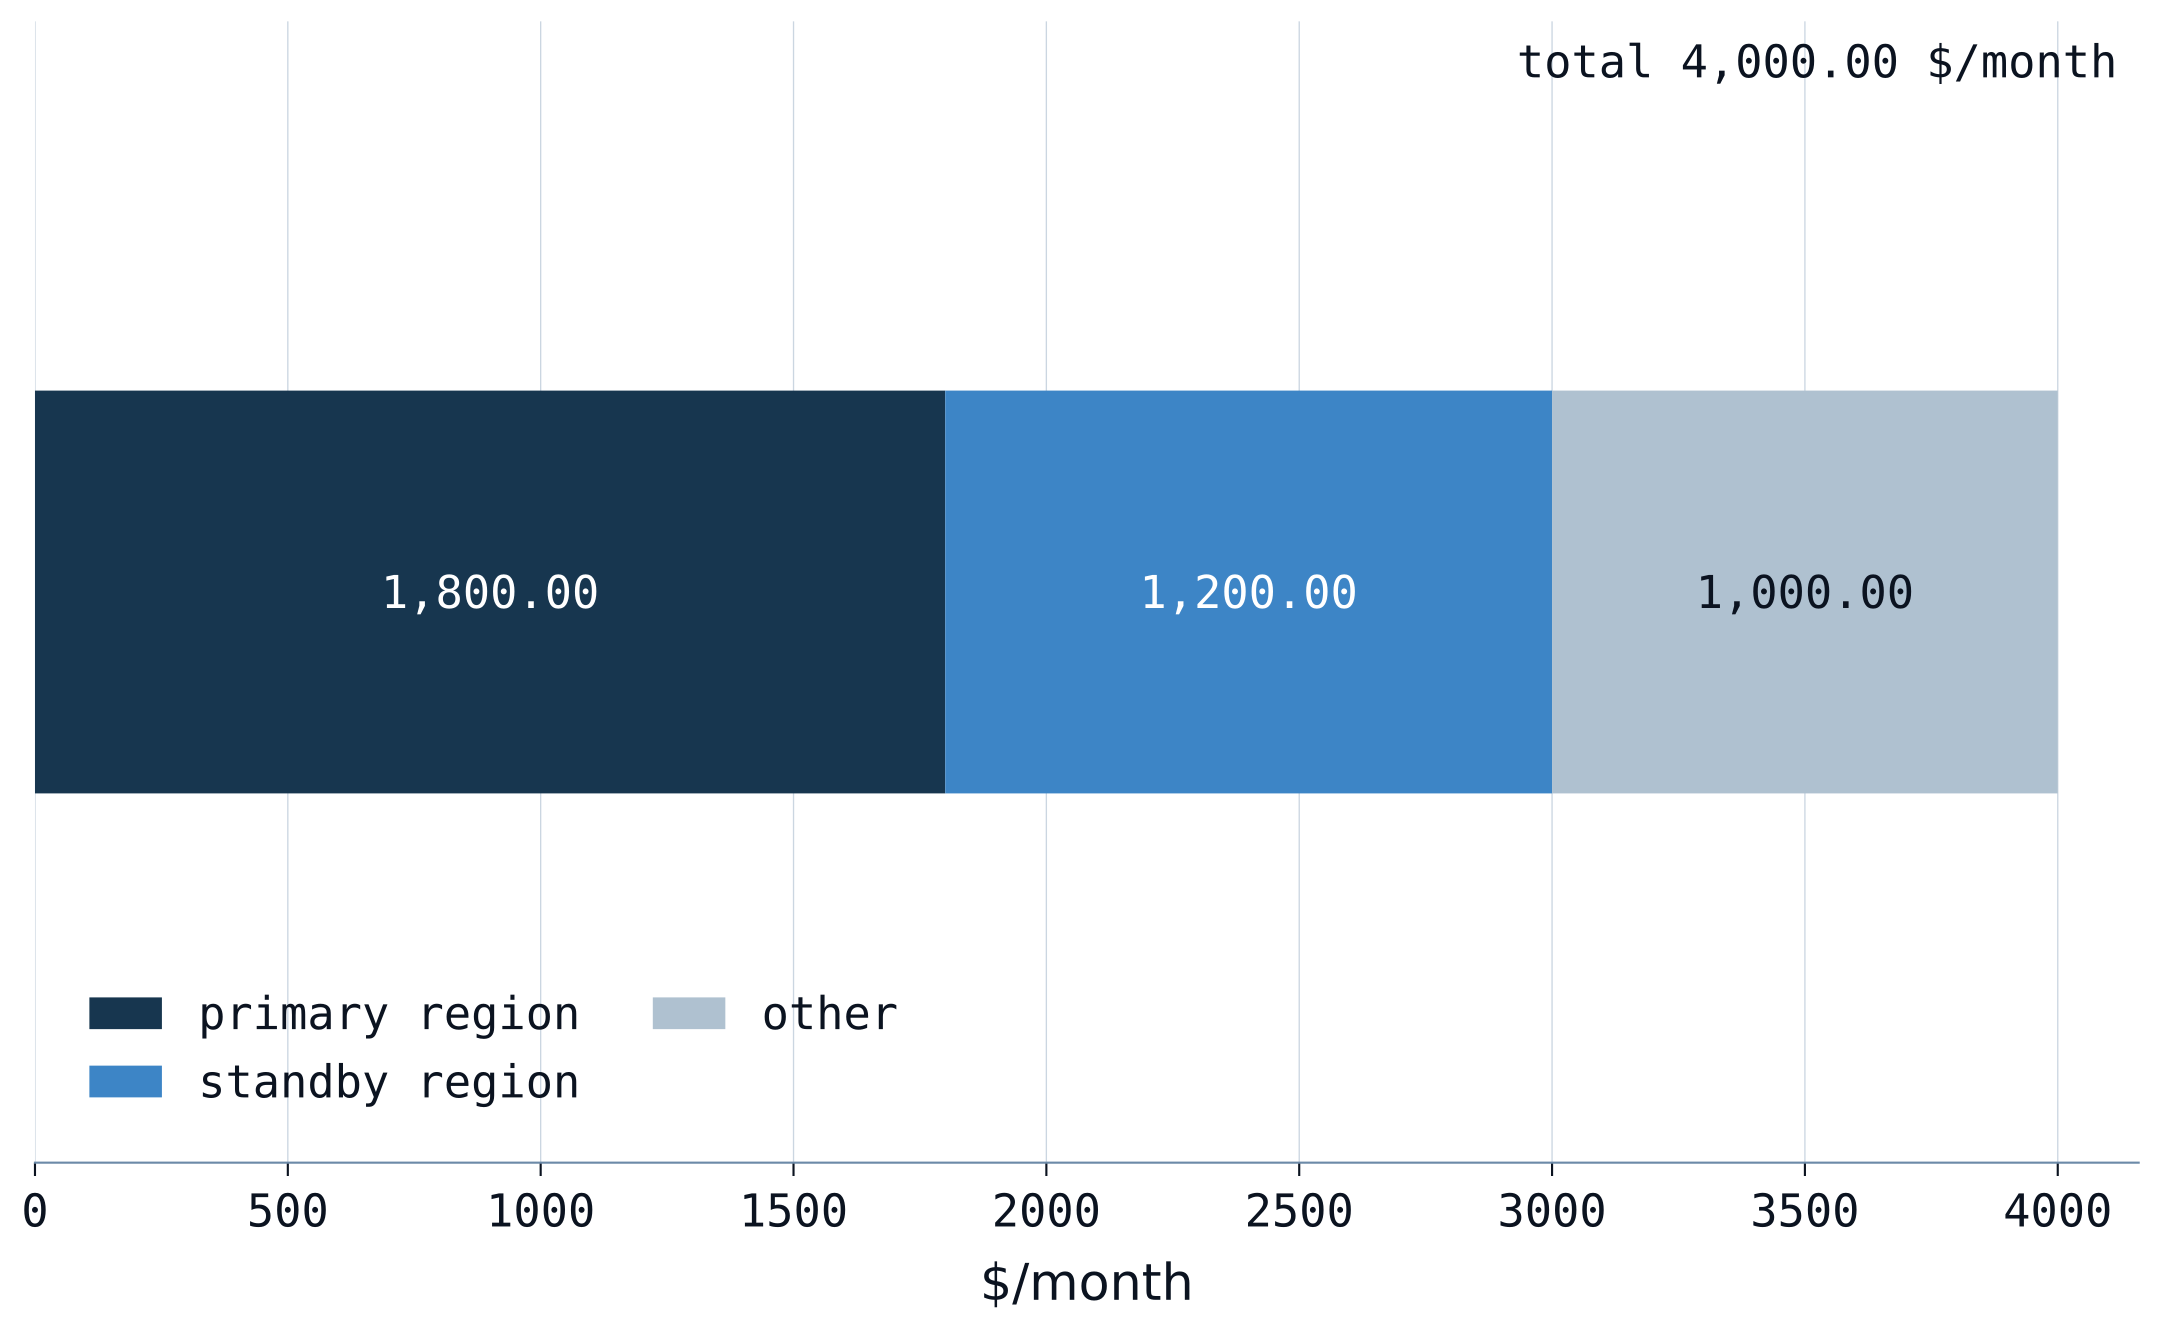

The data file committed next to this chart (first rows):
part, amount
label, $/month
primary region, 1800
standby region, 1200
control plane and monitoring, 600
cross-region replication, 400
